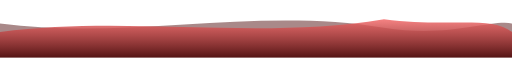
t = 0.00 s
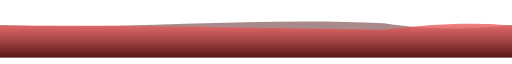
t = 1.75 s
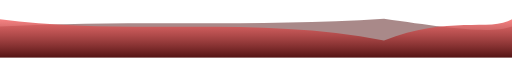
t = 3.50 s
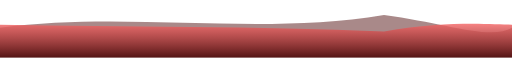
t = 5.00 s
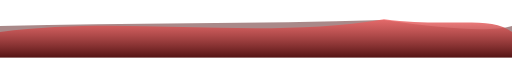
t = 7.00 s
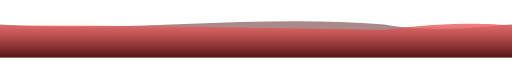
t = 8.75 s

The animated SVG that drew these frames (rendered in a browser with its animation timeline set to each time). Animation: 2 SMIL elements (animate=2); one cycle of 10.00 s, repeats indefinitely.

<svg width="100%" height="120" viewBox="0 0 1200 120" fill="none" xmlns="http://www.w3.org/2000/svg">
  <defs>
    <linearGradient id="footerGrad" x1="0%" y1="0%" x2="0%" y2="100%">
      <stop offset="0%" stop-color="#F36363" stop-opacity="0.8" />
      <stop offset="100%" stop-color="#541414" stop-opacity="1" />
    </linearGradient>
  </defs>

  <!-- Dynamic Multi-Layer Waving Paths -->
  <path d="M0 40 C 300 80, 600 0, 900 50 C 1050 75, 1150 30, 1200 40 L1200 120 L0 120 Z" fill="#541414" opacity="0.5">
    <animate attributeName="d" 
             values="M0 40 C 300 80, 600 0, 900 50 C 1050 75, 1150 30, 1200 40 L1200 120 L0 120 Z;
                     M0 50 C 300 10, 600 70, 900 20 C 1050 40, 1150 80, 1200 50 L1200 120 L0 120 Z;
                     M0 40 C 300 80, 600 0, 900 50 C 1050 75, 1150 30, 1200 40 L1200 120 L0 120 Z" 
             dur="10s" repeatCount="indefinite" />
  </path>

  <path d="M0 60 C 300 20, 600 80, 900 30 C 1050 50, 1150 20, 1200 60 L1200 120 L0 120 Z" fill="url(#footerGrad)">
    <animate attributeName="d" 
             values="M0 60 C 300 20, 600 80, 900 30 C 1050 50, 1150 20, 1200 60 L1200 120 L0 120 Z;
                     M0 30 C 300 70, 600 20, 900 80 C 1050 20, 1150 60, 1200 30 L1200 120 L0 120 Z;
                     M0 60 C 300 20, 600 80, 900 30 C 1050 50, 1150 20, 1200 60 L1200 120 L0 120 Z" 
             dur="7s" repeatCount="indefinite" />
  </path>
</svg>
